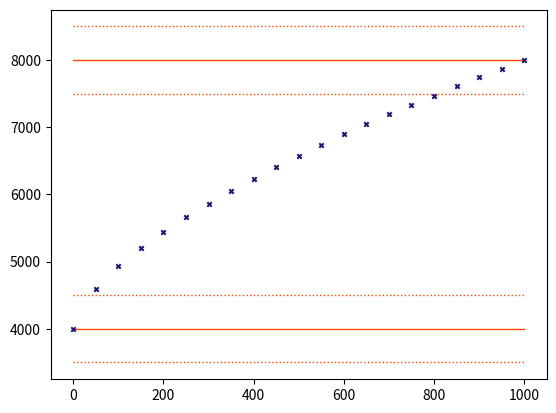

This figure's Python source: (Note: this script raises an exception after producing the figure.)
import numpy as np
import matplotlib.pyplot as plt

plt.figure(1)
plt.clf()
# data point
pix = np.arange(0, 1001, 50)
wave = 4000.0 + pix**0.63437 * 50.0
plt.scatter(
    pix, wave, label="Solution", c="midnightblue", s=10, marker="x", zorder=15
)

# minmax & range tolerance
wave_min = 4000.0
wave_max = 8000.0
range_tolerance = 500.0
plt.plot(
    [pix[0], pix[-1]],
    [wave_min - range_tolerance, wave_min - range_tolerance],
    ls=":",
    lw=1,
    c="orangered",
    label="",
)
plt.plot(
    [pix[0], pix[-1]],
    [wave_min + range_tolerance, wave_min + range_tolerance],
    ls=":",
    lw=1,
    c="orangered",
)
plt.plot(
    [pix[0], pix[-1]], [wave_min, wave_min], c="orangered", lw=1, label=""
)
plt.plot(
    [pix[0], pix[-1]],
    [wave_max - range_tolerance, wave_max - range_tolerance],
    ls=":",
    lw=1,
    c="orangered",
    label="",
)
plt.plot(
    [pix[0], pix[-1]],
    [wave_max + range_tolerance, wave_max + range_tolerance],
    ls=":",
    lw=1,
    c="orangered",
)
plt.plot(
    [pix[0], pix[-1]], [wave_max, wave_max], c="orangered", lw=1, label=""
)

plt.annotate(
    s="",
    xy=(100.0, 8050),
    xytext=(100.0, 7450),
    arrowprops=dict(arrowstyle="<->", color="orangered"),
)
plt.text(115.0, 7650.0, s="range_tolerance", c="orangered")

plt.text(650, 3800, s="min_wavelength = 4000", c="orangered")
plt.text(10, 8100, s="max_wavelength = 8000", c="orangered")

# linear_tolerance
linear_tolerance = 250.0
plt.plot([pix[0], pix[-1]], [wave_min, wave_max], c="green", label="")

plt.plot(
    [pix[0], pix[-1]],
    [wave_min - range_tolerance, wave_max - range_tolerance],
    ls="--",
    lw=1,
    c="green",
    label="",
)
plt.plot(
    [pix[0], pix[-1]],
    [
        wave_min - range_tolerance - linear_tolerance,
        wave_max - range_tolerance - linear_tolerance,
    ],
    ls="--",
    lw=1,
    c="green",
    label="",
)

plt.plot(
    [pix[0], pix[-1]],
    [wave_min + range_tolerance, wave_max + range_tolerance],
    ls="--",
    lw=1,
    c="green",
    label="",
)
plt.plot(
    [pix[0], pix[-1]],
    [
        wave_min + range_tolerance + linear_tolerance,
        wave_max + range_tolerance + linear_tolerance,
    ],
    ls="--",
    lw=1,
    c="green",
    label="",
)

plt.annotate(
    s="",
    xy=(100.0, 4820),
    xytext=(100.0, 5220),
    arrowprops=dict(arrowstyle="<->", color="green"),
)
plt.text(20.0, 5050.0, s="linearity_thresh", c="green", rotation=26.0)

# solution space
plt.gca().add_patch(
    plt.Polygon(
        [
            [0, wave_min - range_tolerance - linear_tolerance],
            [0, wave_min + range_tolerance + linear_tolerance],
            [1000, wave_max + range_tolerance + linear_tolerance],
            [1000, wave_max - range_tolerance - linear_tolerance],
        ],
        closed=True,
        fill=True,
        alpha=0.25,
    )
)
plt.text(600.0, 5250.0, s="Search space", color="C0", alpha=0.75)

# legend and lables
plt.xlabel("Pixel")
plt.ylabel(r"Wavelength / $\AA$")

plt.xlim(0, 1000)
plt.ylim(3000, 9000)

plt.tight_layout()

plt.savefig("threshold_plot.png")
